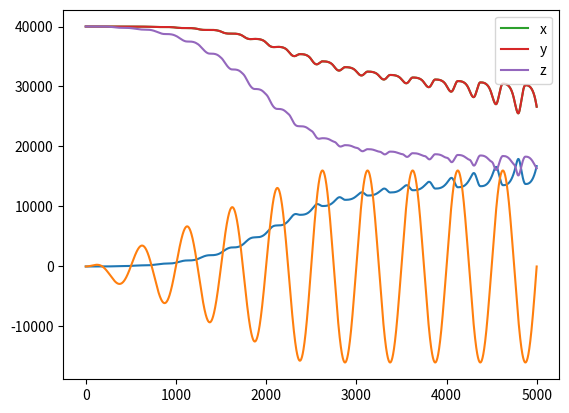

This chart was generated by the following Python code:
import numpy as np
import scipy.optimize
import matplotlib.pyplot as plt
import sys

class StateParameters:
    def __init__(self,strain,stress,dstrain,dstress,ef1=False,ef2=False):
        self.strain = np.copy(strain)
        self.stress = np.copy(stress)
        self.dstress = np.copy(dstress)
        self.dstrain = np.copy(dstrain)
        self.pmin = 1.0

        self.set_stress_variable()
        self.set_stress_increment()

        self.elastic_flag1 = ef1
        self.elastic_flag2 = ef2


    def set_stress_variable(self):
        self.p = (self.stress[0,0]+self.stress[1,1]+self.stress[2,2])/3.0
        self.sij = self.stress - self.p*np.eye(3)
        self.rij = self.sij / max(self.p,self.pmin)
        self.R = np.sqrt(1.5*np.power(self.rij,2).sum())     # Eq.(3)

    def set_stress_increment(self):
        stress = self.stress + self.dstress
        p = (stress[0,0]+stress[1,1]+stress[2,2])/3.0
        self.dp = p - self.p


class Li2002:
    # Defalt parameters are for Toyoura sand (Li2000)
    def __init__(self,G0=125,nu=0.25,M=1.25,c=0.75,eg=0.934,rlambdac=0.019,xi=0.7, \
                 d1=0.41,m=3.5,h1=3.15,h2=3.05,h3=2.2,n=1.1, \
                 d2=1,h4=3.5,a=1,b1=0.005,b2=2,b3=0.01):
        # Elastic parameters
        self.G0,self.nu = G0,nu
        # Critical state parameters
        self.M,self.c,self.eg,self.rlambdac,self.xi = M,c,eg,rlambdac,xi
        # parameters associated with dr-mechanisms
        self.d1,self.m,self.h1,self.h2,self.h3,self.n = d1,m,h1,h2,h3,n
        # parameters associated with dp-mechanisms
        self.d2,self.h4 = d2,h4
        # Default parameters
        self.a,self.b1,self.b2,self.b3 = a,b1,b2,b3

        # minimum epsillon
        self.eps = 1.e-6

        # stress parameters
        self.pr = 101.e3
        self.pmin = 100.0

        # stress & strain
        self.stress = np.zeros((3,3))
        self.strain = np.zeros((3,3))

        # BS parameters
        self.alpha = np.zeros((3,3))
        self.beta = 0.0
        self.H1 = 0.0
        self.H2 = 0.0

        # Accumulated index
        self.L1 = 0.0

    # -------------------------------------------------------------------------------------- #
    def vector_to_matrix(self,vec):
        mat = np.array([[vec[0],vec[3],vec[5]],
                        [vec[3],vec[1],vec[4]],
                        [vec[5],vec[4],vec[2]]])
        return mat

    def matrix_to_vector(self,mat):
        vec = np.array([mat[0,0],mat[1,1],mat[2,2],mat[0,1],mat[1,2],mat[2,0]])
        return vec

    def clear_strain(self):
        self.strain = np.zeros((3,3))

    # -------------------------------------------------------------------------------------- #
    def set_strain_variable(self,strain_mat):
        ev = strain_mat[0,0]+strain_mat[1,1]+strain_mat[2,2]
        dev_strain = strain_mat - ev/3.0 * np.eye(3)
        gamma = np.sqrt(2.0/3.0*np.power(dev_strain,2).sum())
        return ev,gamma

    def set_strain_increment(self,dstrain_mat):
        strain_mat = self.strain_mat + dstrain_mat
        ev0,gamma0 = self.set_strain_variable(self.strain_mat)
        ev,gamma = self.set_strain_variable(strain_mat)
        return ev-ev0,gamma-gamma0

    # -------------------------------------------------------------------------------------- #
    def set_stress_variable(self,stress):
        p = (stress[0,0]+stress[1,1]+stress[2,2])/3.0
        dev_stress = stress - p*np.eye(3)
        r_stress = dev_stress / max(p,self.pmin)
        R = np.sqrt(1.5*np.power(r_stress,2).sum())
        return p,R

    # -------------------------------------------------------------------------------------- #
    def Lode_angle(self,dev_stress):
        J2 = 0.5*np.power(dev_stress,2).sum()
        J3 = -np.linalg.det(dev_stress)
        if J2 == 0.0:
            s3 = 0.0
        else:
            s3 = J3/2 * (3/J2)**1.5
            s3 = max(s3,-1.0)
            s3 = min(s3,1.0)
        theta = np.arcsin(s3)/3.0
        return theta

    def g_theta(self,dev_stress):            # Eq.(7)
        theta = self.Lode_angle(dev_stress)
        st = np.sin(3*theta)
        if st == 0.0:
            g1 = self.c*(1+self.c)
            g2 = 1+self.c**2
        else:
            g1 = np.sqrt((1+self.c**2)**2 + 4*self.c*(1-self.c**2)*st) - (1+self.c**2)
            g2 = 2*(1-self.c)*st
        return g1/g2

    def dg_theta(self,theta):                 # Eq.(45)
        st = np.sin(3*theta)
        if st == 0.0:
            g1 = -self.c**2*(1-self.c)*(1+self.c)**2
            g2 = (1+self.c**2)**3
            dg = g1/g2
        else:
            g11 = self.c*(1+self.c)
            g12 = st*np.sqrt((1+self.c**2)**2+4*self.c*(1-self.c**2)*st)
            g21 = np.sqrt((1+self.c**2)**2 + 4*self.c*(1-self.c**2)*st) - (1+self.c**2)
            g22 = 2*(1-self.c)*st * st
            dg = g11/g12 - g21/g22
        return dg

    # -------------------------------------------------------------------------------------- #
    def state_parameter(self,e,p):
        psi = e - (self.eg-self.rlambdac*(max(p,self.pmin)/self.pr)**self.xi)  # Eq.(18)
        return psi

    # -------------------------------------------------------------------------------------- #
    def elastic_modulus(self,e,p):
        G = self.G0*(2.97-e)**2 / (1+e) * np.sqrt(max(p,self.pmin)*self.pr)  # Eq.(16)
        K = G*2*(1+self.nu)/(3*(1-2*self.nu))                           # Eq.(17)
        return G,K

    def elastic_stiffness(self,G):
        mu,rlambda = G,2*G*self.nu/(1-2*self.nu)
        Dijkl = np.einsum('ij,kl->ijkl',np.eye(3),np.eye(3))
        Dikjl = np.einsum('ij,kl->ikjl',np.eye(3),np.eye(3))
        Ee = rlambda*Dijkl + 2*mu*Dikjl
        return Ee

    def isotropic_compression_stiffness(self,e,p):
        G,K = self.elastic_modulus(e,p)
        fn = 2*(1+self.nu)/(3*(1-2*self.nu))
        K2 = G*fn*self.h4 / (self.h4 + np.sqrt(2/3)*fn*self.d2)   #  Elastic + Eq.(29)
        G2 = K2 / fn
        E2 = self.elastic_stiffness(G2)
        return E2

    # -------------------------------------------------------------------------------------- #
    def set_mapping_stress(self,sp):
        def mapping_r(t,rij,alpha):
            rij_bar = alpha + t*(rij-alpha)
            g_bar = self.g_theta(rij_bar)
            R_bar = np.sqrt(1.5*np.power(rij_bar,2).sum())
            return rij_bar,R_bar,g_bar

        def F1_boundary_surface(t,*args):               # Eq.(6)
            rij,alpha = args
            _,R_bar,g_bar = mapping_r(t,rij,alpha)
            return R_bar-self.H1*g_bar

        if sp.elastic_flag1:
            self.alpha = np.copy(sp.rij)
        if sp.elastic_flag2:
            self.beta = np.copy(sp.p)

        if np.linalg.norm(sp.rij-self.alpha) < 1.e-6:  # Elastic behavior
            sp.elastic_flag1 = True
        else:
            if F1_boundary_surface(1.0,sp.rij,self.alpha) > 0.0:
                sp.rij_bar,sp.R_bar,sp.g_bar = mapping_r(1.0,sp.rij,self.alpha)
                self.H1 = sp.R_bar/sp.g_bar
                sp.rho1_ratio = 1.0
            else:
                t = scipy.optimize.brentq(F1_boundary_surface,1.0,1.e6,args=(sp.rij,self.alpha))
                sp.rij_bar,sp.R_bar,sp.g_bar = mapping_r(t,sp.rij,self.alpha)
                sp.rho1_ratio = np.copy(t)      # rho1_ratio = rho1_bar / rho1

        if np.abs(sp.p-self.beta) == 0.0:  # Elastic behavior
            sp.elastic_flag2 = True
        else:
            if sp.p > self.H2:
                self.H2 = np.copy(sp.p)
            if sp.dp > 0.0:
                if sp.p <= self.beta:
                    sp.elastic_flag2 = True
                    return
                sp.p_bar = np.copy(self.H2)
            elif sp.dp < 0.0:
                if self.beta <= sp.p:
                    sp.elastic_flag2 = True
                    return
                sp.p_bar = self.pmin
            else:
                sp.elastic_flag2 = True
                return
            rho2 = np.abs(sp.p-self.beta)
            rho2_b = np.abs(sp.p_bar-self.beta)
            sp.rho2_ratio = rho2_b / rho2

    # -------------------------------------------------------------------------------------- #
    def set_parameters(self,sp):
        def accumulated_load_index(L1):         # Eq.(22)
            fL = (1-self.b3)/np.sqrt((1-L1/self.b1)**2+(L1/self.b1)/self.b2**2) + self.b3
            return fL

        def scaling_factor(e,rho1_ratio):         # Eq.(21)
            fL = accumulated_load_index(self.L1)
            r1 = (1.0/rho1_ratio)**10
            h = (self.h1-self.h2*self.e)*(r1+self.h3*fL*(1-r1))
            return h

        def plastic_modulus1(G,R_bar,g_bar,rho1_ratio,h,psi):    # Eq.(19)
            Mg_R = self.M*g_bar*np.exp(-self.n*psi) / R_bar
            Kp1 = G*h*(Mg_R*rho1_ratio - 1)
            Kp1_b = G*h*(Mg_R - 1)
            return Kp1,Kp1_b

        def dilatancy1(R,g,rho1_ratio,psi):      # Eq.(23)
            R_Mg = R / (self.M*g)
            D1 = self.d1*(np.exp(self.m*psi)*np.sqrt(rho1_ratio) - R_Mg)
            return D1

        def plastic_modulus2(G,Mg_R,rho2_ratio,sign):   #  Eq.(25)
            Kp2 = G*self.h4*Mg_R * (rho2_ratio)**self.a*sign
            if rho2_ratio == 1.0 and sign > 0.0:
                Kp2_b = np.copy(Kp2)
            else:
                Kp2_b = 0.0
            return Kp2,Kp2_b

        def dilatancy2(Mg_R,sign):               #  Eq.(27)
            if Mg_R >= 1.0:
                D2 = self.d2*(Mg_R-1.0)*sign
            else:
                D2 = 0.0
            return D2

        sp.Ge,sp.Ke = self.elastic_modulus(self.e,sp.p)
        sp.psi = self.state_parameter(self.e,sp.p)
        sp.g = self.g_theta(sp.sij)

        if sp.elastic_flag1:
            sp.Kp1_b = 0.0
            sp.D1 = 0.0
        else:
            h = scaling_factor(self.e,sp.rho1_ratio)
            sp.h = h
            sp.Kp1,sp.Kp1_b = plastic_modulus1(sp.Ge,sp.R_bar,sp.g_bar,sp.rho1_ratio,h,sp.psi)
            sp.D1 = dilatancy1(sp.R,sp.g,sp.rho1_ratio,sp.psi)

        if sp.elastic_flag2 or sp.R == 0.0:
            sp.Kp2_b = 0.0
            sp.D2 = 0.0
        else:
            sign = sp.dp/np.abs(sp.dp)
            Mg_R = self.M*sp.g/sp.R
            sp.Kp2,sp.Kp2_b = plastic_modulus2(sp.Ge,Mg_R,sp.rho2_ratio,sign)
            sp.D2 = dilatancy2(Mg_R,sign)


    # -------------------------------------------------------------------------------------- #
    def set_parameter_nm(self,sp):
        def dF1_r(r_bar,R_bar,theta_bar,g_bar,dg_bar):
            if np.abs(R_bar) < self.eps:
                return np.zeros((3,3))
            st_bar = np.sin(3*theta_bar)
            a = R_bar*g_bar + 3*R_bar*st_bar*dg_bar
            b = 9*dg_bar
            c = 1.5/(R_bar*g_bar)**2
            rr_bar = np.einsum('im,jm->ij',r_bar,r_bar)
            return (a*r_bar + b*rr_bar)*c

        if not sp.elastic_flag1:
            theta_bar = self.Lode_angle(sp.sij)
            dg_bar = self.dg_theta(theta_bar)
            dF1 = dF1_r(sp.rij_bar,sp.R_bar,theta_bar,sp.g_bar,dg_bar)
            dF1_tr = np.trace(dF1)
            nij = dF1 - np.eye(3,3)*dF1_tr/3.0
            sp.nij = nij / np.linalg.norm(nij)

        r_abs = np.linalg.norm(sp.rij)
        if r_abs == 0.0:
            sp.mij = np.zeros((3,3))
        else:
            sp.mij = sp.rij / r_abs         # mij = rij/|rij|

    # -------------------------------------------------------------------------------------- #
    def set_parameter_TZ(self,sp):
        if sp.elastic_flag1 or sp.elastic_flag2 or sp.R == 0.0:
            sp.B = 0.0
        else:
            nm = np.einsum("ij,ij",sp.nij,sp.mij)
            nr = np.einsum("ij,ij",sp.nij,sp.rij)
            Bu = 2*sp.Ge*nm - np.sqrt(2/3)*sp.Ke*sp.D2*nr
            Bd = np.sqrt(2/3)*sp.Ke*sp.D2 + sp.Kp2
            sp.B = Bu / Bd

        if sp.elastic_flag1:
            sp.Tij = np.zeros((3,3))
        else:
            nr = np.einsum("ij,ij",sp.nij,sp.rij)
            Tu = 2*sp.Ge*sp.nij - sp.Ke*(nr+sp.B)*np.eye(3)
            Td = 2*sp.Ge - np.sqrt(2/3)*sp.Ke*sp.D1*(nr+sp.B) + sp.Kp1
            sp.Tij = Tu / Td

        if sp.elastic_flag2:
            sp.Zij = np.zeros((3,3))
        else:
            Zu = sp.Ke*np.eye(3) - np.sqrt(2/3)*sp.Ke*sp.D1*sp.Tij
            if sp.R == 0.0:
                Kp2_D2 = sp.Ge*self.h4/self.d2 * sp.rho2_ratio**self.a
                Zd = np.sqrt(2/3)*sp.Ke + Kp2_D2
            else:
                Zd = np.sqrt(2/3)*sp.Ke*sp.D2 + sp.Kp2
            sp.Zij = Zu / Zd

    # -------------------------------------------------------------------------------------- #
    def set_tensor_Ep(self,sp):
        Lm0 = np.einsum('pk,ql->pqkl',np.eye(3),np.eye(3))
        if sp.elastic_flag1:
            Lm1 = np.einsum('pq,kl->pqkl',np.zeros((3,3)),np.zeros((3,3)))
        else:
            nD = sp.nij + np.sqrt(2/27)*sp.D1*np.eye(3)
            Lm1 = np.einsum("pq,kl->pqkl",nD,sp.Tij)

        if sp.elastic_flag2:
            Lm2 = np.einsum('pq,kl->pqkl',np.zeros((3,3)),np.zeros((3,3)))
        elif sp.R == 0:
            mD = np.sqrt(2/27)*np.eye(3)
            Lm2 = np.einsum("pq,kl->pqkl",mD,sp.Zij)
        else:
            mD = sp.mij + np.sqrt(2/27)*sp.D2*np.eye(3)
            Lm2 = np.einsum("pq,kl->pqkl",mD,sp.Zij)

        Lm = Lm0 - Lm1 - Lm2
        Ee = self.elastic_stiffness(sp.Ge)
        sp.Ep = np.einsum('ijpq,pqkl->ijkl',Ee,Lm)

    # -------------------------------------------------------------------------------------- #
    def check_unload(self,sp):
        self.set_mapping_stress(sp)
        self.set_parameters(sp)
        self.set_parameter_nm(sp)
        self.set_parameter_TZ(sp)

        dL1 = np.einsum("ij,ij",sp.Tij,sp.dstrain)
        if dL1 < 0.0:
            elastic_flag1 = True
            self.alpha = np.copy(sp.rij)
        else:
            elastic_flag1 = False

        dL2 = np.einsum("ij,ij",sp.Zij,sp.dstrain)
        if dL2 < 0.0:
            elastic_flag2 = True
            self.beta = np.copy(sp.p)
            print(self.beta)
        else:
            elastic_flag2 = False

        return elastic_flag1,elastic_flag2

    # -------------------------------------------------------------------------------------- #
    def update_parameters(self,sp):
        self.set_mapping_stress(sp)
        self.set_parameters(sp)
        self.set_parameter_nm(sp)
        self.set_parameter_TZ(sp)

        dL1 = np.einsum("ij,ij",sp.Tij,sp.dstrain)
        dL2 = np.einsum("ij,ij",sp.Zij,sp.dstrain)
#        print(" dL:",sp.elastic_flag1,dL1,sp.elastic_flag2,dL2)

        if not sp.elastic_flag1:
            self.L1 += dL1
            self.H1 += sp.Kp1_b*dL1 / sp.p

        if not sp.elastic_flag2:
            self.H2 += sp.Kp2_b*dL2


    # -------------------------------------------------------------------------------------- #
    def plastic_stiffness(self,sp):
        self.set_mapping_stress(sp)
        self.set_parameters(sp)
        self.set_parameter_nm(sp)
        self.set_parameter_TZ(sp)
        self.set_tensor_Ep(sp)
        return sp.Ep

    # -------------------------------------------------------------------------------------- #
    def solve_strain(self,stress_mat,E):
        b = stress_mat.flatten()
        A = np.reshape(E,(9,9))
        x = np.linalg.solve(A,b)
        strain_mat = np.reshape(x,(3,3))
        return strain_mat

    def solve_strain_with_consttain(self,strain_given,stress_given,E,deformation):
        # deformation: True => deform (stress given), False => constrain (strain given)
        d = deformation.flatten()
        A = np.reshape(E,(9,9))

        strain = np.copy(strain_given.flatten())
        strain[d] = 0.0                        # [0.0,0.0,given,...]
        stress_constrain = np.dot(A,strain)
        stress = np.copy(stress_given.flatten()) - stress_constrain

        stress_mask = stress[d]
        A_mask = A[d][:,d]
        strain_mask = np.linalg.solve(A_mask,stress_mask)

        strain[d] = strain_mask
        stress = np.dot(A,strain)

        return np.reshape(strain,(3,3)), np.reshape(stress,(3,3))

    # -------------------------------------------------------------------------------------- #
    def elastic_deformation(self,dstrain,dstress,Ge,deformation):
        Ee = self.elastic_stiffness(Ge)
        dstrain_elastic,dstress_elastic = self.solve_strain_with_consttain(dstrain,dstress,Ee,deformation)
        return dstrain_elastic,dstress_elastic

    def plastic_deformation(self,dstrain_given,dstress_given,deformation,sp0):
        ef1,ef2 = self.check_unload(sp0)
        sp = StateParameters(self.strain,self.stress,dstrain_given,dstress_given,ef1=ef1,ef2=ef2)
        Ep = self.plastic_stiffness(sp)
        dstrain_ep,dstress_ep = self.solve_strain_with_consttain(dstrain_given,dstress_given,Ep,deformation)

        sp2 = StateParameters(self.strain,self.stress,dstrain_ep,dstress_ep)
        self.update_parameters(sp2)

        dstrain = np.copy(dstrain_ep)
        dstress = np.copy(dstress_ep)
        return dstrain,dstress,sp2
    
    # -------------------------------------------------------------------------------------- #
    def isotropic_compression(self,e0,compression_stress,nstep=1000):
        dcp = compression_stress / nstep
        self.e = np.copy(e0)

        dstress_vec = np.array([dcp,dcp,dcp,0,0,0])
        dstress = self.vector_to_matrix(dstress_vec)

        for i in range(0,nstep):
            p,_ = self.set_stress_variable(self.stress)
            E = self.isotropic_compression_stiffness(self.e,p)
            dstrain = self.solve_strain(dstress,E)

            self.stress += dstress
            self.strain += dstrain
            ev,_ = self.set_strain_variable(self.strain)
            self.e = e0 - ev*(1+e0)

        self.clear_strain()
        
    # -------------------------------------------------------------------------------------- #
    def triaxial_compression(self,e0,compression_stress,de=0.0001,emax=0.20,print_result=False,plot=False):
        self.isotropic_compression(e0,compression_stress)
        self.e0 = np.copy(e0)
        self.e = np.copy(e0)

        p,_ = self.set_stress_variable(self.stress)
        self.beta,self.H2 = p,p

        nstep = int(emax/de)
        dstrain_vec = np.array([0.0,0.0,de,0.0,0.0,0.0])
        dstrain_input = self.vector_to_matrix(dstrain_vec)

        dstress_vec = np.array([0.0,0.0,0.0,0.0,0.0,0.0])
        dstress_input = self.vector_to_matrix(dstress_vec)

        deformation_vec = np.array([True,True,False,True,True,True],dtype=bool)
        deformation = self.vector_to_matrix(deformation_vec)

        gamma_list,R_list = [],[]
        ev_list = []
        for i in range(0,nstep):
            p,R = self.set_stress_variable(self.stress)
            dstrain,dstress = \
                self.plastic_deformation(dstrain_input,dstress_input,deformation)

            self.stress += dstress
            self.strain += dstrain

            ev,gamma = self.set_strain_variable(self.strain)
            self.e = self.e0 - ev*(1+self.e0)

            print(gamma,R,ev,p)

            gamma_list += [gamma]
            R_list += [R]
            ev_list += [ev]

        if print_result:
            print("+++ triaxial_compression +++")
            print(" e0:",self.e0)
            print("  e:",self.e)

        if plot:
            plt.figure()
            plt.plot(gamma_list,R_list)
            plt.show()

            plt.plot(gamma_list,ev_list)
            plt.show()

    # -------------------------------------------------------------------------------------- #
    def cyclic_shear_test(self,e0,compression_stress,sr=0.2,print_result=False,plot=False):
        def cycle_load(nstep,amp,i):
            tau = amp*np.sin((i+1)/nstep*2*np.pi)
            tau0 = amp*np.sin((i+0)/nstep*2*np.pi)
            return tau - tau0

        self.isotropic_compression(e0,compression_stress)
        self.e0 = np.copy(e0)
        self.e = np.copy(e0)

        p0,_ = self.set_stress_variable(self.stress)
        self.beta,self.H2 = p0,p0

        nstep = 1000
        ncycle = 10

        dstrain_vec = np.array([0.0,0.0,0.0,0.0,0.0,0.0])
        dstrain_input = self.vector_to_matrix(dstrain_vec)

        dstress_vec = np.array([0.0,0.0,0.0,0.0,0.0,0.0])
        dstress_input = self.vector_to_matrix(dstress_vec)

        deformation_vec = np.array([False,False,False,True,True,True],dtype=bool)
        deformation = self.vector_to_matrix(deformation_vec)

        sp0 = StateParameters(self.strain,self.stress,dstrain_input,dstress_input)

        gamma_list,tau_list = [],[]
        p_list = []
        step_list,ep_list = [],[]
        for ic in range(0,ncycle):
            print("N :",ic+1)
            for i in range(0,nstep):
                dtau = cycle_load(nstep,sr*p0,i)
                dstress_vec = np.array([0.0,0.0,0.0,0.0,0.0,dtau])
                dstress_input = self.vector_to_matrix(dstress_vec)

                sp = StateParameters(self.strain,self.stress,sp0.dstrain,dstress_input)

                p,R = self.set_stress_variable(self.stress)
                dstrain,dstress,sp0 = \
                    self.plastic_deformation(dstrain_input,dstress_input,deformation,sp)

                self.stress += dstress
                self.strain += dstrain

                ev,gamma = self.set_strain_variable(self.strain)
                self.e = self.e0 - ev*(1+self.e0)

                gamma_list += [self.strain[0,2]]
                tau_list += [self.stress[0,2]]
                p_list += [p]
                step_list += [ic*nstep+i]
                ep_list += [(p0-p)/p0]

        if plot:
            plt.figure()
            # plt.plot(gamma_list,tau_list)
            # plt.show()
            plt.plot(p_list,tau_list)
            plt.show()
            # plt.plot(step_list,ep_list)
            # plt.show()

# --------------------------------#
def cycle_load(nstep,amp,i):
    tau = amp*np.sin((i+1)/nstep*2*np.pi)
    tau0 = amp*np.sin((i+0)/nstep*2*np.pi)
    return tau - tau0


if __name__ == "__main__":

    Li_model = Li2002()

    emax = 0.99
    emin = 0.640
    Dr = 0.65
    e0 = emax-Dr*(emax-emin)

    horizontal_stress = 40.e3
    vertical_stress = 40.e3

    #--- initial isotropic compression ---#
    Li_model.isotropic_compression(e0,horizontal_stress)
    Li_model.e0 = np.copy(e0)
    Li_model.e = np.copy(e0)

    #--- initial triaxial compression ---#
    ds = 1.e3
    p,_ = Li_model.set_stress_variable(Li_model.stress)
    Li_model.beta,Li_model.H2 = np.copy(p),np.copy(p)

    nstep = int((vertical_stress-p)/ds)
    dstrain_vec = np.array([0.0,0.0,0.0,0.0,0.0,0.0])
    dstrain_input = Li_model.vector_to_matrix(dstrain_vec)

    dstress_vec = np.array([0.0,ds,0.0,0.0,0.0,0.0])
    dstress_input = Li_model.vector_to_matrix(dstress_vec)

    deformation_vec = np.array([True,True,True,True,True,True],dtype=bool)
    deformation = Li_model.vector_to_matrix(deformation_vec)

    sp0 = StateParameters(Li_model.strain,Li_model.stress,dstrain_input,dstress_input)

    gamma_list,R_list = [],[]
    ev_list = []
    for i in range(0,nstep):
        sp = StateParameters(Li_model.strain,Li_model.stress,sp0.dstrain,dstress_input)

        p,R = Li_model.set_stress_variable(Li_model.stress)
        dstrain,dstress,sp0 = \
            Li_model.plastic_deformation(dstrain_input,dstress_input,deformation,sp)

        Li_model.stress += dstress
        Li_model.strain += dstrain

        ev,gamma = Li_model.set_strain_variable(Li_model.strain)
        Li_model.e = Li_model.e0 - ev*(1+Li_model.e0)

        # print(gamma,R,ev,p)
        gamma_list += [gamma]
        R_list += [R]
        ev_list += [ev]

    print(Li_model.stress)
    print(Li_model.strain)

    # plt.figure()
    # plt.plot(gamma_list,R_list)
    # plt.show()
    #
    # plt.plot(gamma_list,ev_list)
    # plt.show()


    #--- cyclic shear ---#
    nstep = 500
    ncycle = 10
    sr = 0.4

    p0,_ = Li_model.set_stress_variable(Li_model.stress)
    Li_model.strain = np.zeros((3,3))

    dstrain_vec = np.array([0.0,0.0,0.0,0.0,0.0,0.0])
    dstrain_input = Li_model.vector_to_matrix(dstrain_vec)

    dstress_vec = np.array([0.0,0.0,0.0,0.0,0.0,0.0])
    dstress_input = Li_model.vector_to_matrix(dstress_vec)

    deformation_vec = np.array([False,False,False,True,False,False],dtype=bool)
    deformation = Li_model.vector_to_matrix(deformation_vec)

    sp0 = StateParameters(Li_model.strain,Li_model.stress,dstrain_input,dstress_input)
    Li_model.alpha = np.copy(sp0.rij)
    Li_model.beta,Li_model.H2 = np.copy(sp0.p),np.copy(sp0.p)

    gamma_list,tau_list = [],[]
    p_list = []
    stressxx,stressyy,stresszz=[],[],[]
    step_list,ep_list = [],[]
    for ic in range(0,ncycle):
        print("N :",ic+1)
        for i in range(0,nstep):
            dtau = cycle_load(nstep,sr*vertical_stress,i)
            if ic < 5:
                dtau *= (i+ic*nstep)/(5*nstep)

            dstress_vec = np.array([0.0,0.0,0.0,dtau,0.0,0.0])
            dstress_input = Li_model.vector_to_matrix(dstress_vec)

            sp = StateParameters(Li_model.strain,Li_model.stress,sp0.dstrain,dstress_input)

            p,R = Li_model.set_stress_variable(Li_model.stress)
            dstrain,dstress,sp0 = \
                Li_model.plastic_deformation(dstrain_input,dstress_input,deformation,sp)

            Li_model.stress += dstress
            Li_model.strain += dstrain

            ev,gamma = Li_model.set_strain_variable(Li_model.strain)
            Li_model.e = Li_model.e0 - ev*(1+Li_model.e0)

            gamma_list += [Li_model.strain[0,1]]
            tau_list += [Li_model.stress[0,1]]
            stressxx += [Li_model.stress[0,0]]
            stressyy += [Li_model.stress[1,1]]
            stresszz += [Li_model.stress[2,2]]
            p_list += [p]
            step_list += [ic*nstep+i]
            ep_list += [(p0-p)/p0]

            # print(gamma_list[-1],tau_list[-1],p_list[-1])

    plt.figure()
    plt.plot(step_list,p0-np.array(p_list))
    plt.show()

    plt.plot(step_list,tau_list)
    plt.show()

    # plt.plot(p_list,tau_list)
    # plt.show()

    plt.plot(step_list,stressxx,label="x")
    plt.plot(step_list,stressyy,label="y")
    plt.plot(step_list,stresszz,label="z")
    plt.legend()
    plt.show()
